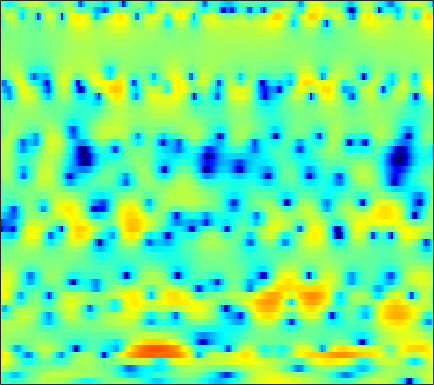

Data behind this chart, as committed beside it:
-1.9616, -2.2595, -2.6642, -2.9928, -3.2406, -3.4586, -3.5303, -3.4319, -3.192, -2.8139, -2.3113, -1.8943, -1.3281, -0.77092, -0.36611, 0.13642, 0.57232, 0.87595, 1.2284, 1.5079, 1.7103, 1.8193, 1.9357, 1.9758
-1.217, -2.131, -3.507, -4.998, -6.129, -7.45, -8.148, -8.044, -7.209, -5.985, -4.693, -3.804, -2.726, -1.781, -1.157, -0.4375, 0.1856, 0.5934, 1.063, 1.459, 1.783, 1.996, 2.217, 2.389
2.677, 2.175, 1.506, 0.8516, 0.3868, -0.164, -0.644, -0.9532, -1.253, -1.459, -1.573, -1.605, -1.558, -1.45, -1.33, -1.139, -0.9295, -0.7631, -0.5305, -0.3178, -0.1352, -0.01515, 0.1235, 0.2272
5.864, 5.284, 4.458, 3.57, 2.854, 1.881, 0.8127, -0.03027, -1.188, -2.362, -3.466, -4.168, -4.788, -4.8, -4.49, -3.788, -2.935, -2.329, -1.638, -1.166, -0.9217, -0.8903, -1.025, -1.421
6.732, 6.073, 4.97, 3.622, 2.438, 0.6763, -1.14, -2.47, -4.037, -5.52, -7.198, -8.835, -11.4, -11.85, -9.392, -5.618, -2.768, -1.176, 0.3421, 1.27, 1.662, 1.625, 1.118, 0.06501
2.728, 2.355, 1.412, -0.05314, -1.564, -4.107, -7.154, -9.012, -8.986, -7.003, -5.049, -3.914, -2.645, -1.546, -0.8328, 0.1171, 0.9769, 1.552, 2.161, 2.556, 2.727, 2.703, 2.466, 2.024
0.9332, 0.8812, 0.6715, 0.3469, 0.05807, -0.3302, -0.6691, -0.8449, -0.9487, -0.8982, -0.7534, -0.5902, -0.3433, -0.05856, 0.1477, 0.4043, 0.6262, 0.7685, 0.9041, 0.9669, 0.9567, 0.8936, 0.7457, 0.5098
1.376, 1.324, 1.22, 1.095, 0.9956, 0.8516, 0.7226, 0.6296, 0.5244, 0.4355, 0.3603, 0.3144, 0.2467, 0.171, 0.1237, 0.02545, -0.0812, -0.1651, -0.3009, -0.4317, -0.5657, -0.6696, -0.8023, -0.924
2.045, 1.944, 1.829, 1.72, 1.649, 1.565, 1.485, 1.42, 1.322, 1.198, 1.043, 0.8958, 0.6609, 0.3699, 0.1116, -0.2741, -0.7208, -1.076, -1.563, -2.028, -2.425, -2.643, -2.798, -2.784
2.045, 1.822, 1.651, 1.617, 1.666, 1.79, 1.94, 2.041, 2.13, 2.145, 2.068, 1.932, 1.646, 1.211, 0.7789, 0.05607, -0.877, -1.733, -3.103, -4.761, -6.583, -7.799, -8.563, -7.775
-1.683, -2.635, -2.873, -2.017, -1.047, 0.164, 1.176, 1.741, 2.308, 2.675, 2.835, 2.848, 2.718, 2.388, 2.017, 1.304, 0.3326, -0.6098, -2.186, -4.235, -6.887, -9.08, -10.81, -8.851
-5.431, -8.349, -8.408, -5.285, -3.388, -1.618, -0.5105, 0.04668, 0.5478, 0.9075, 1.202, 1.346, 1.487, 1.523, 1.444, 1.192, 0.7438, 0.3185, -0.3663, -1.089, -1.701, -2.019, -2.092, -1.78
3.334, 2.644, 1.881, 1.195, 0.6725, -0.2147, -1.375, -2.421, -3.79, -4.45, -3.876, -2.849, -1.507, -0.5091, -0.004845, 0.2825, 0.1906, -0.1638, -0.8903, -1.883, -3.058, -3.78, -4.215, -3.622
6.033, 5.555, 4.726, 3.653, 2.616, 0.8981, -1.476, -3.761, -7.675, -10.4, -8.176, -5.734, -3.344, -1.801, -1.117, -0.6518, -0.7121, -1.033, -2.028, -3.696, -6.501, -9.768, -15.69, -11.43
4.949, 4.784, 4.367, 3.71, 3.066, 2.025, 0.8576, -0.0655, -1.187, -2.139, -2.734, -3.025, -3.157, -3.1, -2.967, -2.728, -2.484, -2.378, -2.33, -2.467, -2.687, -2.844, -2.842, -2.547
4.098, 4.237, 4.183, 3.875, 3.496, 2.787, 1.873, 1.04, -0.253, -1.775, -3.577, -5.126, -7.337, -8.995, -8.96, -7.411, -5.436, -4.142, -2.757, -1.744, -0.9904, -0.5849, -0.1865, 0.0409
3.103, 3.342, 3.444, 3.318, 3.074, 2.561, 1.811, 1.085, -0.1294, -1.682, -3.696, -5.567, -8.599, -11.32, -11.21, -8.551, -5.799, -4.162, -2.485, -1.24, -0.3422, 0.1636, 0.6126, 0.8582
1.589, 1.778, 1.912, 1.895, 1.789, 1.52, 1.117, 0.7285, 0.1013, -0.6201, -1.388, -1.93, -2.553, -2.902, -2.956, -2.729, -2.269, -1.836, -1.237, -0.6815, -0.219, 0.05669, 0.3367, 0.5008
0.333, 0.4943, 0.6415, 0.721, 0.7319, 0.684, 0.5725, 0.4538, 0.2545, 0.02446, -0.2047, -0.376, -0.5519, -0.679, -0.7228, -0.7242, -0.6569, -0.5815, -0.4572, -0.3267, -0.1979, -0.1144, -0.02417, 0.04394
-0.6017, -0.4374, -0.2458, -0.08539, 0.02113, 0.1463, 0.2497, 0.3121, 0.3823, 0.4359, 0.4588, 0.4625, 0.4436, 0.4022, 0.3591, 0.2795, 0.1734, 0.08442, -0.05181, -0.1952, -0.3272, -0.412, -0.4859, -0.5125
-1.437, -1.293, -1.079, -0.8586, -0.668, -0.3968, -0.08015, 0.1733, 0.5157, 0.8482, 1.141, 1.325, 1.48, 1.54, 1.5, 1.344, 1.051, 0.7554, 0.2649, -0.3003, -0.8844, -1.286, -1.675, -1.843
-2.647, -2.614, -2.582, -2.45, -2.282, -1.878, -1.269, -0.6783, 0.2017, 1.094, 1.914, 2.427, 2.954, 3.231, 3.279, 3.088, 2.602, 2.014, 0.9113, -0.5646, -2.454, -3.999, -5.885, -6.544
-6.101, -6.368, -6.769, -7.424, -8.003, -8.263, -7.08, -5.276, -2.558, -0.1698, 1.762, 2.901, 4.014, 4.724, 4.982, 4.981, 4.54, 3.895, 2.564, 0.5589, -2.349, -5.435, -11.12, -13.49
-17.06, -15.16, -13.21, -13.19, -14.36, -17.41, -15.65, -10.95, -5.986, -2.464, 0.1957, 1.705, 3.226, 4.273, 4.754, 5.042, 4.939, 4.62, 3.905, 2.852, 1.569, 0.5076, -0.9123, -2.162
-13.4, -12.94, -12.18, -11.42, -10.97, -10.26, -8.976, -7.708, -5.656, -3.492, -1.581, -0.2827, 1.137, 2.144, 2.688, 3.058, 3.167, 3.093, 2.823, 2.453, 1.998, 1.665, 1.228, 0.7486
-6.653, -7.513, -8.673, -10.09, -11.26, -12.54, -12.29, -10.76, -7.973, -5.307, -3.082, -1.783, -0.4539, 0.3887, 0.7371, 0.8741, 0.6433, 0.3127, -0.1547, -0.4889, -0.4402, -0.1528, 0.4622, 1.186
-3.047, -3.993, -5.519, -7.654, -9.852, -13.63, -14.82, -11.86, -7.759, -4.71, -2.586, -1.425, -0.3986, 0.08282, 0.05624, -0.4606, -1.714, -3.262, -6.468, -10.89, -10.11, -6.432, -2.577, 0.08409
-1.625, -1.99, -2.604, -3.241, -3.653, -4.004, -3.943, -3.593, -2.836, -1.97, -1.135, -0.6258, -0.1923, -0.04879, -0.1665, -0.7042, -1.662, -2.66, -4.275, -5.542, -5.192, -3.893, -1.807, 0.06946
-1.863, -1.739, -1.66, -1.642, -1.644, -1.628, -1.553, -1.446, -1.233, -0.9591, -0.6651, -0.4803, -0.2615, -0.1345, -0.1043, -0.1527, -0.281, -0.4138, -0.5469, -0.5581, -0.3675, -0.09704, 0.392, 0.9094
-1.945, -1.509, -1.111, -0.9086, -0.8582, -0.8594, -0.9244, -0.9927, -1.055, -1.047, -0.9742, -0.8471, -0.5894, -0.2697, -0.02416, 0.317, 0.6216, 0.8173, 1.049, 1.243, 1.384, 1.46, 1.508, 1.454
-0.736, -0.3033, -0.004776, 0.02431, -0.1083, -0.4826, -1.04, -1.541, -2.248, -2.849, -3.091, -2.93, -2.336, -1.439, -0.7014, 0.2268, 1.038, 1.554, 2.082, 2.441, 2.627, 2.646, 2.489, 2.125
1.153, 1.311, 1.273, 0.9501, 0.5036, -0.4209, -1.776, -3.153, -5.653, -9.224, -12.98, -12.19, -7.917, -4.46, -2.519, -0.5571, 0.9048, 1.742, 2.57, 3.104, 3.378, 3.408, 3.215, 2.743
1.918, 1.866, 1.613, 1.11, 0.5464, -0.4665, -1.809, -3.071, -5.135, -7.414, -8.998, -8.699, -6.681, -4.336, -2.766, -1.01, 0.3647, 1.189, 2.047, 2.637, 2.954, 3.027, 2.909, 2.521
1.921, 1.806, 1.485, 0.9725, 0.4726, -0.3257, -1.255, -1.979, -2.891, -3.61, -3.964, -3.949, -3.523, -2.777, -2.095, -1.131, -0.1865, 0.4548, 1.185, 1.757, 2.145, 2.298, 2.301, 2.075
2.121, 2.006, 1.669, 1.129, 0.5934, -0.2865, -1.319, -2.145, -3.166, -3.974, -4.395, -4.41, -4.066, -3.421, -2.837, -1.976, -1.078, -0.417, 0.4099, 1.14, 1.742, 2.068, 2.306, 2.309
2.35, 2.33, 2.099, 1.567, 0.9243, -0.3114, -2.016, -3.649, -6.343, -9.224, -10.49, -9.65, -7.858, -6.278, -5.337, -4.287, -3.238, -2.339, -1.012, 0.2825, 1.41, 2.097, 2.762, 3.099
1.386, 1.846, 2.156, 2.026, 1.606, 0.5557, -1.149, -2.964, -6.306, -10.72, -13.02, -11.34, -9.108, -8.3, -8.586, -9.9, -10.45, -8.574, -4.841, -1.681, 0.6248, 1.887, 3.047, 3.691
-1.473, 0.0132, 1.244, 1.832, 1.93, 1.666, 0.9991, 0.2846, -0.8348, -1.931, -2.862, -3.412, -4.159, -5.254, -6.479, -8.676, -9.886, -8.277, -4.705, -1.689, 0.4946, 1.676, 2.737, 3.291
-1.82, -0.7529, 0.3059, 0.9808, 1.262, 1.388, 1.282, 1.091, 0.7218, 0.2778, -0.1979, -0.5726, -1.069, -1.534, -1.834, -2.071, -1.98, -1.66, -0.9688, -0.1264, 0.6736, 1.167, 1.621, 1.802
-0.5815, -0.2491, 0.1578, 0.4884, 0.6673, 0.8124, 0.8668, 0.8569, 0.7815, 0.6456, 0.4738, 0.3249, 0.1357, -0.0368, -0.1332, -0.2021, -0.1852, -0.1149, 0.0265, 0.206, 0.3851, 0.4845, 0.5401, 0.4733
0.09761, 0.1014, 0.1444, 0.2187, 0.2935, 0.4088, 0.5207, 0.5882, 0.6642, 0.7044, 0.7236, 0.7149, 0.6697, 0.5982, 0.5211, 0.4176, 0.3125, 0.2391, 0.1587, 0.07897, -0.003207, -0.0769, -0.1907, -0.3227
0.2261, -0.01279, -0.2375, -0.3359, -0.3138, -0.1655, 0.08254, 0.3065, 0.6126, 0.8963, 1.103, 1.205, 1.247, 1.193, 1.093, 0.884, 0.6096, 0.3731, 0.0493, -0.2606, -0.5363, -0.6947, -0.8407, -0.9203
-0.3094, -0.9965, -1.763, -2.183, -2.191, -1.761, -0.9426, -0.2086, 0.7201, 1.486, 2.015, 2.254, 2.379, 2.278, 2.084, 1.656, 1.069, 0.5349, -0.2785, -1.102, -1.808, -2.152, -2.291, -2.085
-2.012, -3.772, -6.558, -9.711, -10.51, -7.299, -3.418, -1.149, 1.099, 2.588, 3.515, 3.868, 3.974, 3.704, 3.277, 2.461, 1.345, 0.3084, -1.375, -3.487, -5.953, -7.786, -8.531, -6.46
-5.773, -8.061, -10.09, -10.96, -10.21, -6.578, -2.474, -0.06462, 2.238, 3.676, 4.341, 4.418, 4.023, 3.228, 2.414, 1.151, -0.3426, -1.607, -3.691, -6.424, -9.837, -12.89, -14.18, -9.537
-7.699, -11.74, -10.81, -5.894, -3.21, -0.4359, 1.702, 2.911, 3.987, 4.387, 4.04, 3.286, 1.552, -0.9944, -3.17, -5.36, -5.793, -5.879, -6.737, -8.965, -13.2, -17.49, -14.26, -7.962
-1.101, -1.034, -0.6297, 0.1996, 0.973, 1.977, 2.773, 3.155, 3.32, 2.973, 2.034, 0.8343, -1.571, -5.336, -9.387, -14.03, -10.94, -8.782, -7.568, -7.622, -8.309, -8.498, -7.177, -4.555
0.3996, 0.6085, 0.9006, 1.223, 1.464, 1.739, 1.898, 1.912, 1.733, 1.299, 0.585, -0.1403, -1.318, -2.604, -3.486, -4.341, -4.665, -4.647, -4.439, -4.161, -3.789, -3.383, -2.659, -1.718
0.6622, 0.7524, 0.871, 0.9735, 1.028, 1.058, 1.026, 0.9465, 0.7492, 0.4499, 0.04787, -0.3064, -0.8242, -1.335, -1.677, -2.037, -2.257, -2.329, -2.302, -2.158, -1.905, -1.647, -1.225, -0.7415
0.615, 0.6189, 0.6224, 0.615, 0.5966, 0.5517, 0.4747, 0.3891, 0.2403, 0.04908, -0.1732, -0.3572, -0.6043, -0.8399, -0.9956, -1.161, -1.266, -1.298, -1.275, -1.18, -1.023, -0.8682, -0.6185, -0.3312
0.4825, 0.4387, 0.3856, 0.3346, 0.2951, 0.2332, 0.1539, 0.08364, -0.02342, -0.1469, -0.2804, -0.3826, -0.5142, -0.6336, -0.71, -0.7846, -0.8221, -0.8225, -0.7874, -0.7092, -0.591, -0.4805, -0.3095, -0.1143
0.2892, 0.2278, 0.1673, 0.1216, 0.09022, 0.04278, -0.01484, -0.06462, -0.1444, -0.2317, -0.3264, -0.3945, -0.483, -0.5574, -0.5994, -0.6319, -0.6344, -0.6153, -0.5617, -0.479, -0.3669, -0.2681, -0.1226, 0.03204
-0.06588, -0.09512, -0.08137, -0.04261, -0.018, -0.004037, -0.0191, -0.05473, -0.1281, -0.2197, -0.3179, -0.3923, -0.4829, -0.5579, -0.5988, -0.6288, -0.6208, -0.5859, -0.4962, -0.3678, -0.2177, -0.09945, 0.05486, 0.1935
-0.97, -0.7737, -0.4024, -0.04512, 0.1568, 0.3058, 0.313, 0.2405, 0.08701, -0.09783, -0.264, -0.3752, -0.4973, -0.6159, -0.7088, -0.8186, -0.8655, -0.8254, -0.6507, -0.3559, -0.0176, 0.218, 0.4552, 0.5793
-3.983, -2.24, -0.3588, 0.8479, 1.367, 1.597, 1.381, 1.007, 0.3482, -0.2571, -0.5845, -0.6037, -0.5278, -0.5815, -0.8202, -1.402, -2.064, -2.296, -1.877, -0.7778, 0.4335, 1.159, 1.742, 1.847
-2.932, -0.498, 1.679, 2.9, 3.271, 3.126, 2.228, 0.9434, -1.882, -6.024, -7.254, -4.53, -1.647, -0.4209, -0.5227, -2.192, -6.797, -16.3, -10.05, -2.374, 1.128, 2.595, 3.597, 3.695
0.6383, 0.6475, 0.717, 0.7493, 0.6825, 0.4549, -0.1161, -0.9335, -2.584, -4.5, -4.811, -3.454, -1.422, -0.1766, 0.1793, -0.0351, -0.6808, -0.9995, -0.7191, 0.1995, 1.133, 1.575, 1.782, 1.617
-0.8327, -1.971, -3.728, -5.193, -5.272, -4.091, -2.592, -1.633, -0.671, 0.06064, 0.705, 1.183, 1.814, 2.299, 2.523, 2.627, 2.571, 2.397, 2.064, 1.542, 0.7565, -0.03565, -1.403, -2.801
